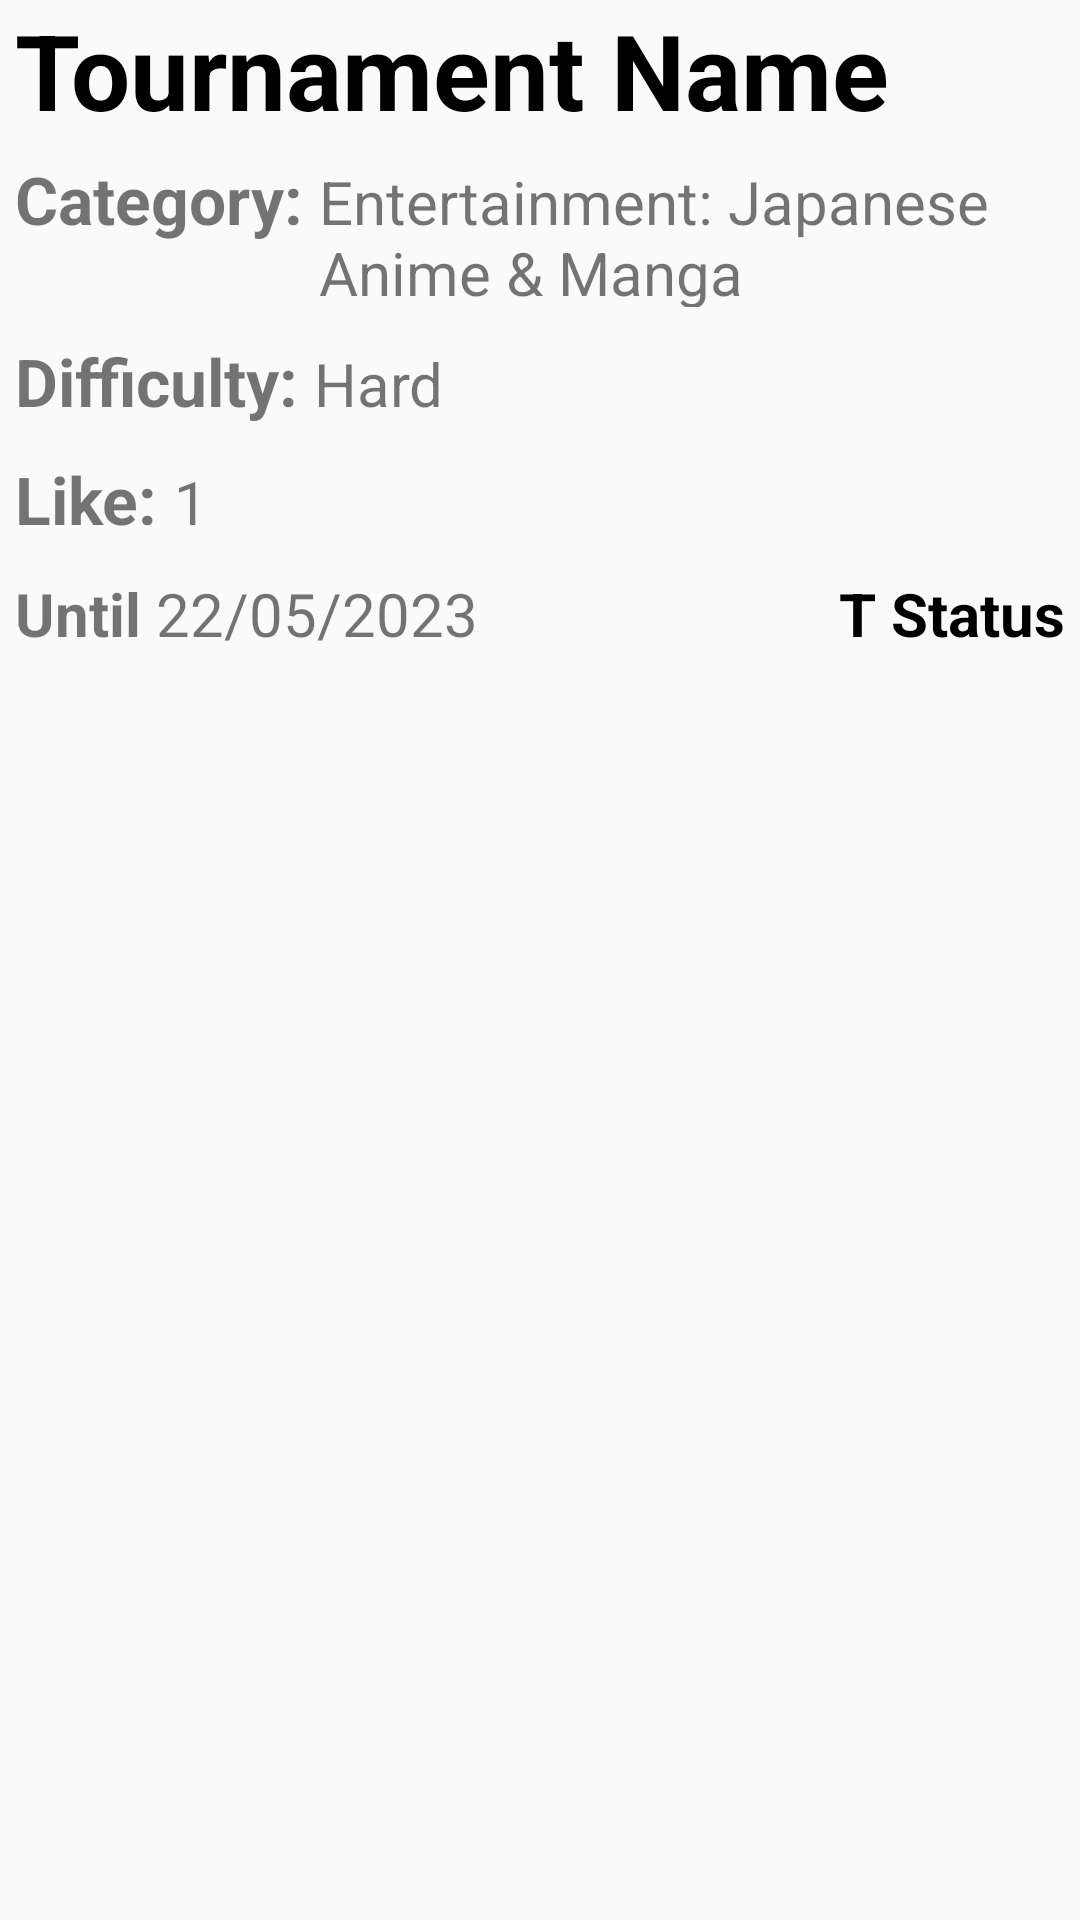

Layout XML and referenced resources for this Android screen:
<!-- AndroidManifest.xml: application theme Theme.Assignment2 -->
<!-- res/layout/t_item.xml -->
<?xml version="1.0" encoding="utf-8"?>
<LinearLayout xmlns:android="http://schemas.android.com/apk/res/android"
    android:layout_width="match_parent"
    android:layout_height="wrap_content"
    android:orientation="vertical"
    android:layout_margin="10dp">
    <TextView
        android:layout_width="match_parent"
        android:layout_height="wrap_content"
        android:textSize="35dp"
        android:textStyle="bold"
        android:text="Tournament Name"
        android:layout_marginLeft="5dp"
        android:id="@+id/TournamentN"
        android:textColor="@color/black"/>
    <LinearLayout
        android:layout_width="match_parent"
        android:layout_height="wrap_content"

        android:layout_margin="5dp"
        android:orientation="horizontal">
        <TextView
            android:layout_width="wrap_content"
            android:layout_height="wrap_content"
            android:text="Category: "
            android:textStyle="bold"
            android:textSize="22dp"/>
        <TextView
            android:layout_width="wrap_content"
            android:layout_height="wrap_content"
            android:text="Entertainment: Japanese Anime &amp; Manga"
            android:textSize="20dp"
            android:id="@+id/TournamentC"/>

    </LinearLayout>

    <LinearLayout
        android:layout_width="wrap_content"
        android:layout_height="wrap_content"
        android:layout_margin="5dp"
        android:orientation="horizontal">

        <TextView
            android:layout_width="wrap_content"
            android:layout_height="wrap_content"
            android:text="Difficulty: "
            android:textStyle="bold"
            android:textSize="22dp"/>
        <TextView
            android:layout_width="wrap_content"
            android:layout_height="wrap_content"
            android:text="Hard"
            android:textSize="20dp"
            android:id="@+id/TournamentD"/>

    </LinearLayout>

    <LinearLayout
        android:layout_width="wrap_content"
        android:layout_height="wrap_content"
        android:layout_margin="5dp"
        android:orientation="horizontal">

        <TextView
            android:layout_width="wrap_content"
            android:layout_height="wrap_content"
            android:text="Like: "
            android:textStyle="bold"
            android:textSize="22dp"/>
        <TextView
            android:layout_width="wrap_content"
            android:layout_height="wrap_content"
            android:textSize="20dp"
            android:text="1"
            android:id="@+id/Tlike"/>

    </LinearLayout>

    <LinearLayout
        android:layout_width="match_parent"
        android:layout_height="wrap_content"
        android:layout_margin="5dp"
        android:orientation="horizontal">

        <TextView
            android:layout_width="wrap_content"
            android:layout_height="wrap_content"
            android:textStyle="bold"
            android:textSize="20dp"
            android:text="Until "/>

        <TextView
            android:layout_width="wrap_content"
            android:layout_height="wrap_content"
            android:textSize="20dp"
            android:text="22/05/2023"

            android:id="@+id/TendD"/>

        <TextView
            android:layout_width="match_parent"
            android:layout_height="match_parent"
            android:textSize="20dp"
            android:text="T Status"
            android:textStyle="bold"
            android:textColor="@color/black"
            android:id="@+id/status"
            android:gravity="right"/>


    </LinearLayout>





</LinearLayout>
<!-- resources referenced by this layout -->
<resources>
  <color name="black">#FF000000</color>
  <style name="Theme.Assignment2" parent="Theme.AppCompat.DayNight.DarkActionBar">
          
          <item name="colorPrimary">@color/purple_500</item>
          <item name="colorPrimaryVariant">@color/purple_700</item>
          <item name="colorOnPrimary">@color/white</item>
          
          <item name="colorSecondary">@color/teal_200</item>
          <item name="colorSecondaryVariant">@color/teal_700</item>
          <item name="colorOnSecondary">@color/black</item>
          
          <item name="android:statusBarColor">?attr/colorPrimaryVariant</item>
          
      </style>
  <color name="purple_500">#FF6200EE</color>
  <color name="purple_700">#FF3700B3</color>
  <color name="white">#FFFFFFFF</color>
  <color name="teal_200">#FF03DAC5</color>
  <color name="teal_700">#FF018786</color>
</resources>
